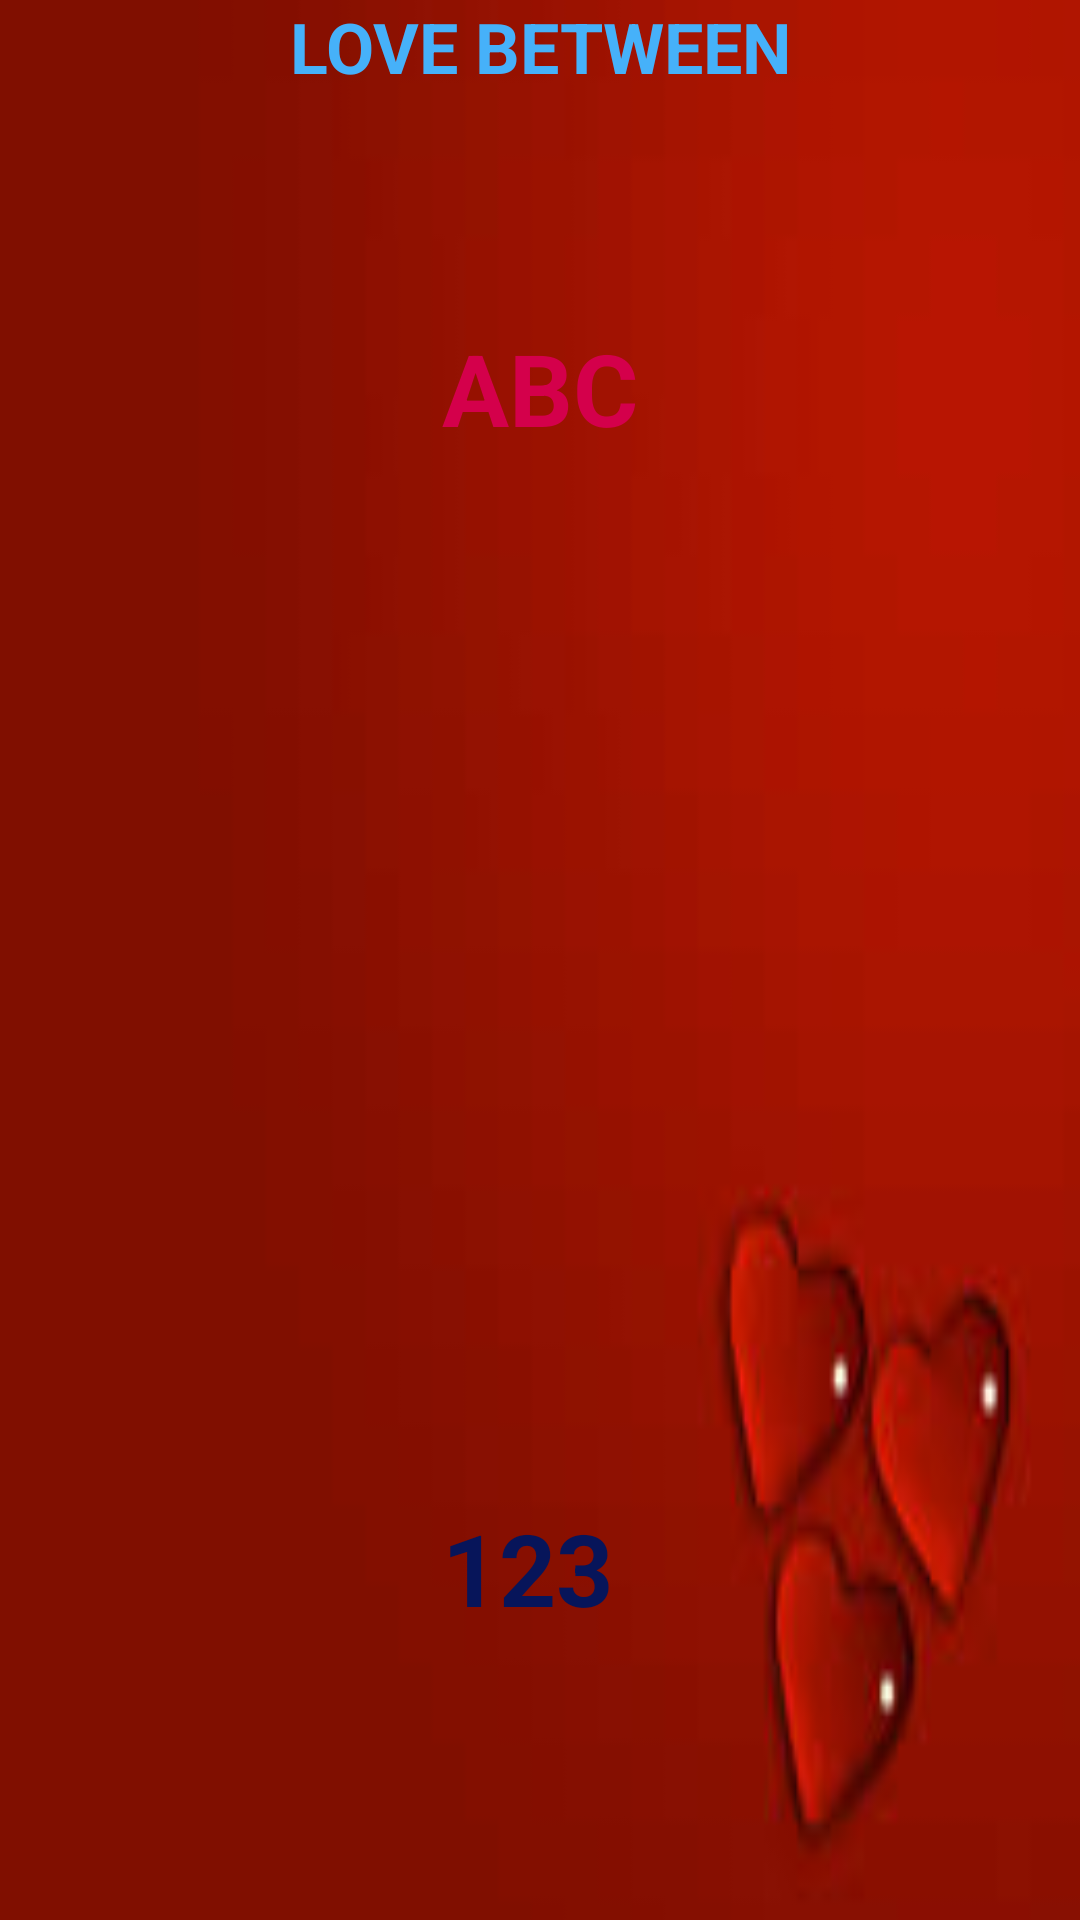

Reconstruct the res/layout file that produces this screen, plus the resources it refers to.
<!-- AndroidManifest.xml: application theme AppTheme -->
<!-- res/layout/activity_third_page.xml -->
<RelativeLayout xmlns:android="http://schemas.android.com/apk/res/android"
    xmlns:tools="http://schemas.android.com/tools" android:layout_width="match_parent"
    android:layout_height="match_parent" android:paddingLeft="@dimen/activity_horizontal_margin"
    android:paddingRight="@dimen/activity_horizontal_margin"
    android:paddingTop="@dimen/activity_vertical_margin"
    android:paddingBottom="@dimen/activity_vertical_margin"
    android:background="@drawable/love3"
    tools:context="com.example.saifs.saifapp.ThirdPage">

    <TextView
        android:layout_width="wrap_content"
        android:layout_height="wrap_content"
        android:textAppearance="?android:attr/textAppearanceLarge"
        android:text="abc"
        android:gravity="center_horizontal"
        android:textColor="#d4004b"
        android:id="@+id/textView3"
        android:textStyle="bold"
        android:textSize="100px"
        android:textAllCaps="true"
        android:layout_alignParentTop="true"
        android:layout_centerHorizontal="true"
        android:layout_marginTop="107dp" />

    <TextView
        android:layout_width="wrap_content"
        android:layout_height="wrap_content"
        android:textAppearance="?android:attr/textAppearanceLarge"
        android:gravity="center_horizontal"
        android:text="123"
        android:textColor="#07155a"
        android:id="@+id/textView4"
        android:textStyle="bold"
        android:textSize="100px"
        android:textAllCaps="true"
        android:layout_alignParentBottom="true"
        android:layout_alignStart="@+id/textView5"
        android:layout_marginBottom="95dp" />

    <TextView
        android:layout_width="wrap_content"
        android:layout_height="wrap_content"
        android:gravity="center_horizontal"
        android:textAppearance="?android:attr/textAppearanceLarge"
        android:textColor="#f94a32"
        android:textStyle="bold|italic"
        android:textSize="100px"
        android:textAllCaps="true"
        android:id="@+id/textView5"
        android:layout_centerVertical="true"
        android:layout_alignStart="@+id/textView3" />

    <TextView
        android:layout_width="wrap_content"
        android:layout_height="wrap_content"
        android:gravity="center_horizontal"
        android:textAppearance="?android:attr/textAppearanceLarge"
        android:text="LOVE BETWEEN"
        android:textColor="#46b1f9"
        android:textStyle="bold"
        android:textSize="70px"
        android:id="@+id/textView6"
        android:layout_alignParentTop="true"
        android:layout_centerHorizontal="true" />
</RelativeLayout>
<!-- resources referenced by this layout -->
<resources>
  <!-- drawable love3: jpg bitmap (drawable-xhdpi, 2334 bytes) -->
  <style name="AppTheme" parent="Theme.AppCompat.Light.DarkActionBar">
          
  
      </style>
</resources>
